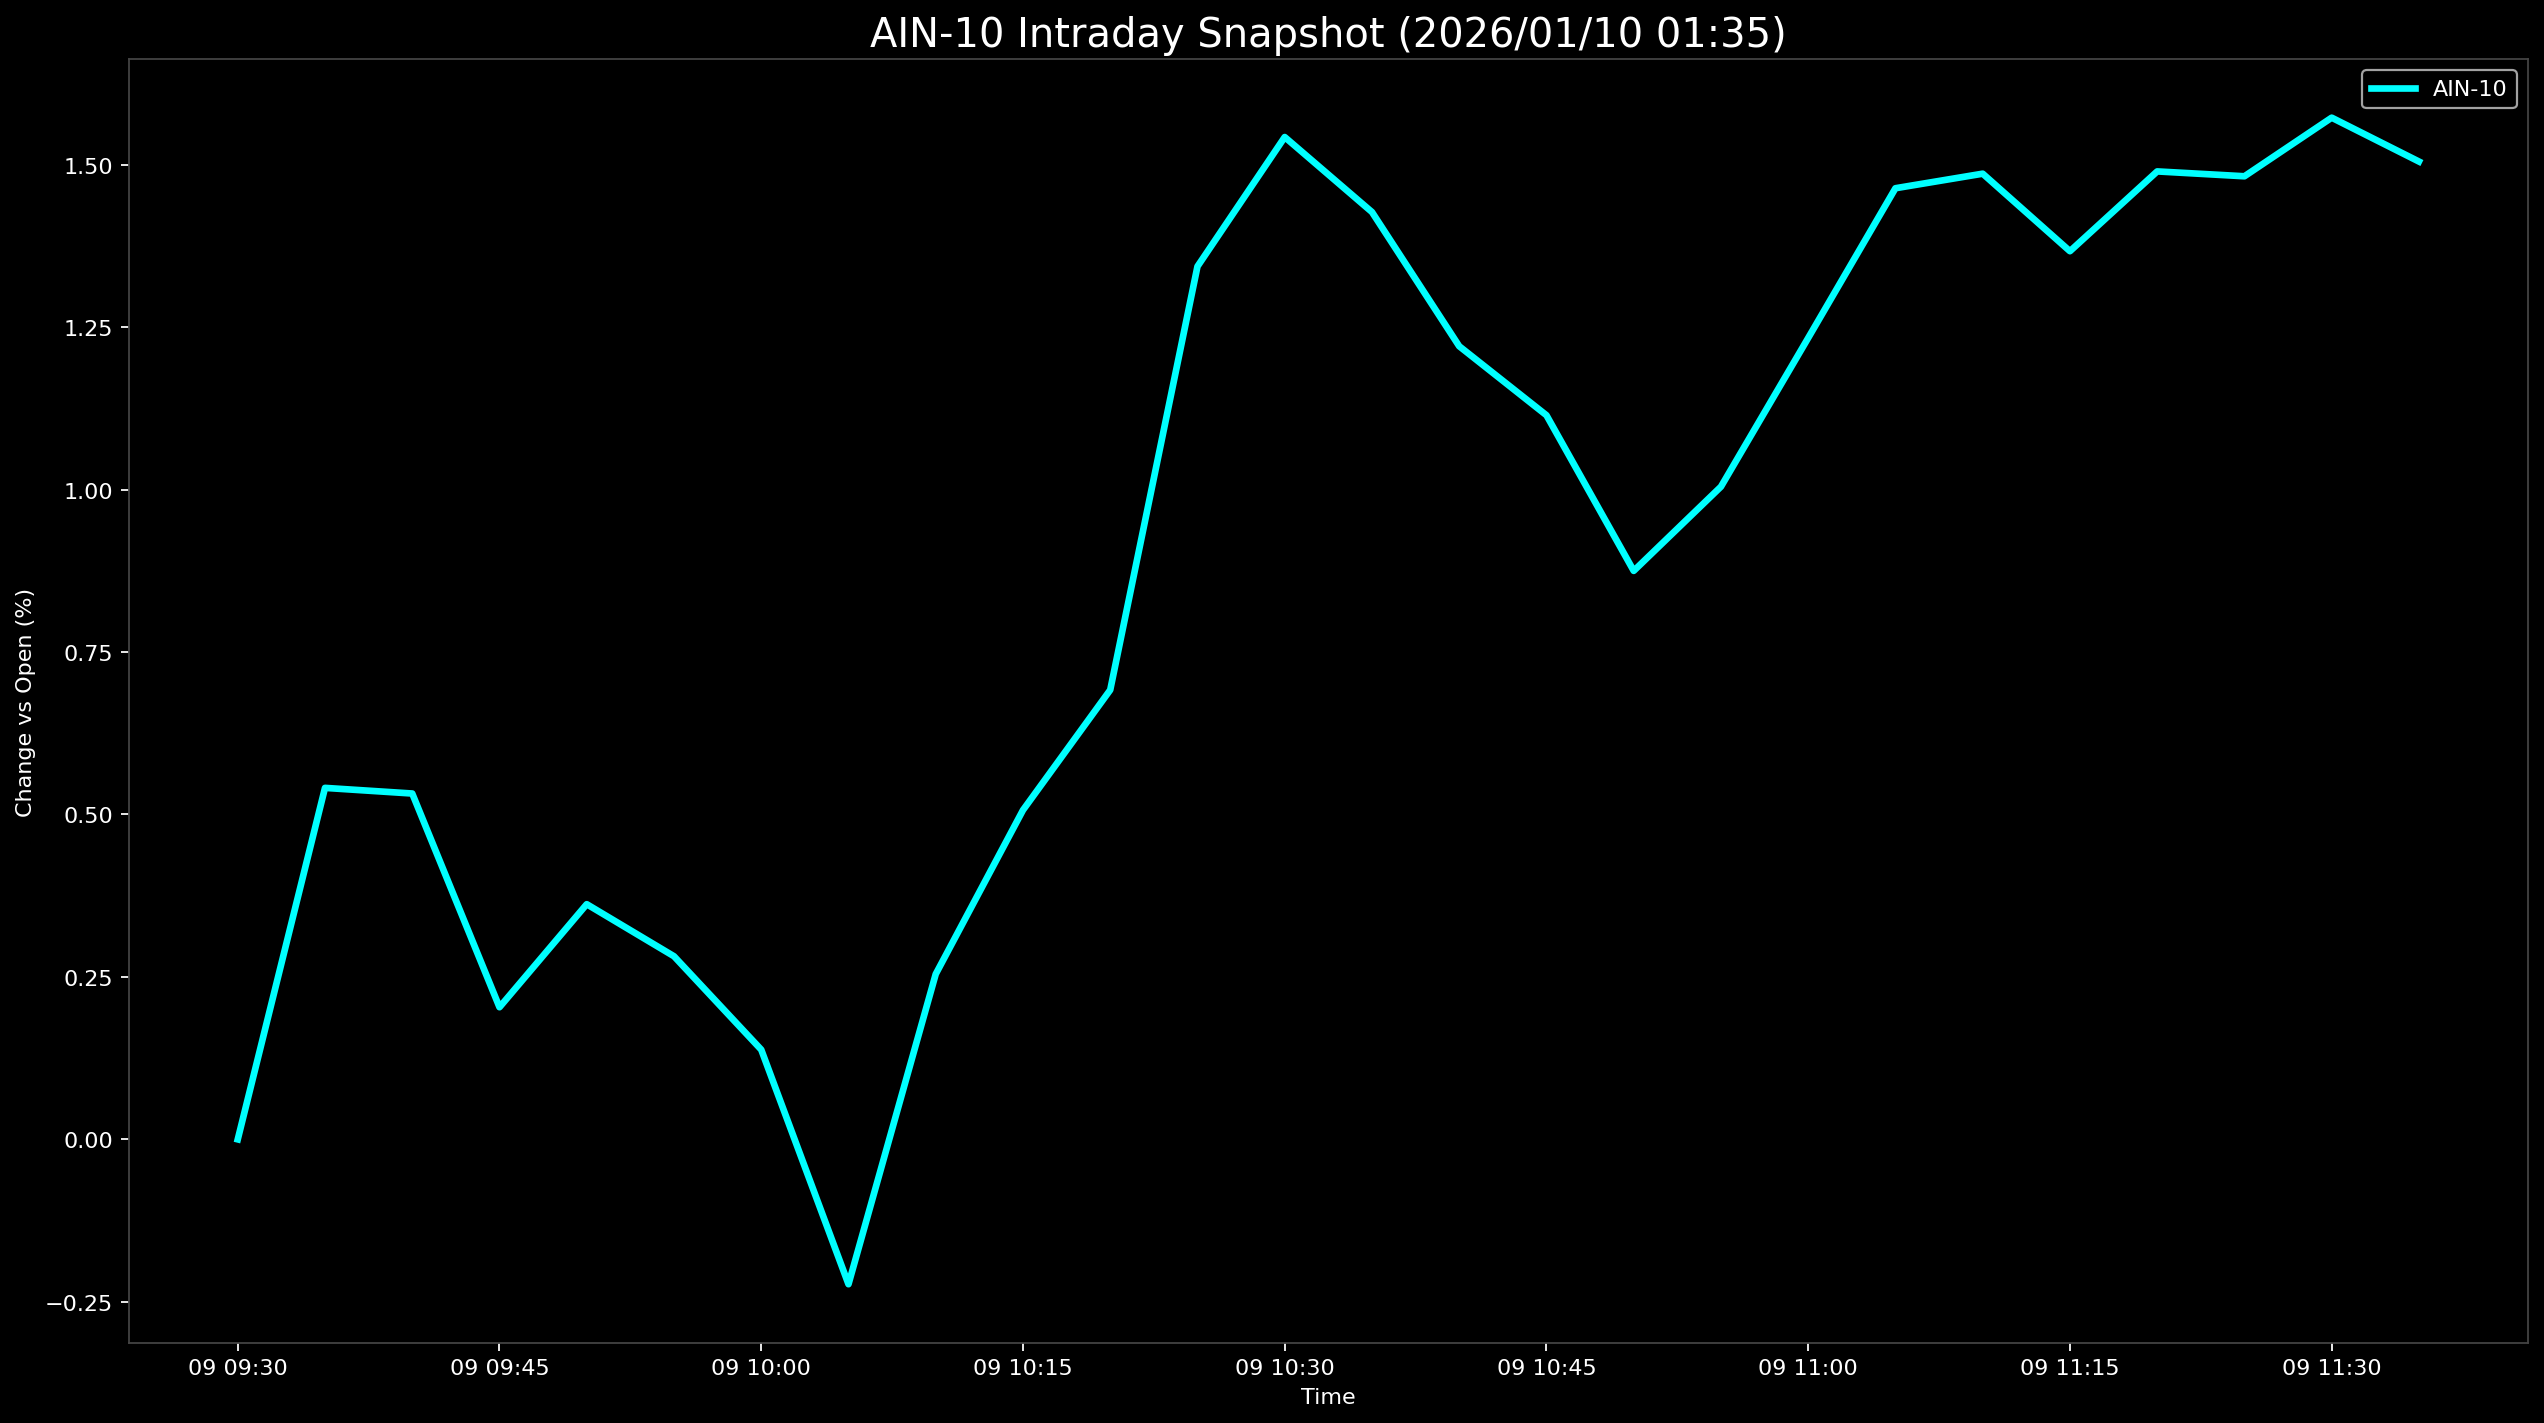

The file beside this chart, header and first rows:
Datetime, AIN-10
2026-01-09 09:30:00, 0.0
2026-01-09 09:35:00, 0.5409
2026-01-09 09:40:00, 0.5322
2026-01-09 09:45:00, 0.2033
2026-01-09 09:50:00, 0.3619
2026-01-09 09:55:00, 0.2818
2026-01-09 10:00:00, 0.1381
2026-01-09 10:05:00, -0.223
2026-01-09 10:10:00, 0.2543
2026-01-09 10:15:00, 0.5067
2026-01-09 10:20:00, 0.6917
2026-01-09 10:25:00, 1.343
2026-01-09 10:30:00, 1.543
2026-01-09 10:35:00, 1.427
2026-01-09 10:40:00, 1.221
2026-01-09 10:45:00, 1.114
2026-01-09 10:50:00, 0.8749
2026-01-09 10:55:00, 1.004
2026-01-09 11:00:00, 1.233
2026-01-09 11:05:00, 1.464
2026-01-09 11:10:00, 1.486
2026-01-09 11:15:00, 1.367
2026-01-09 11:20:00, 1.49
2026-01-09 11:25:00, 1.482
2026-01-09 11:30:00, 1.572
2026-01-09 11:35:00, 1.505
